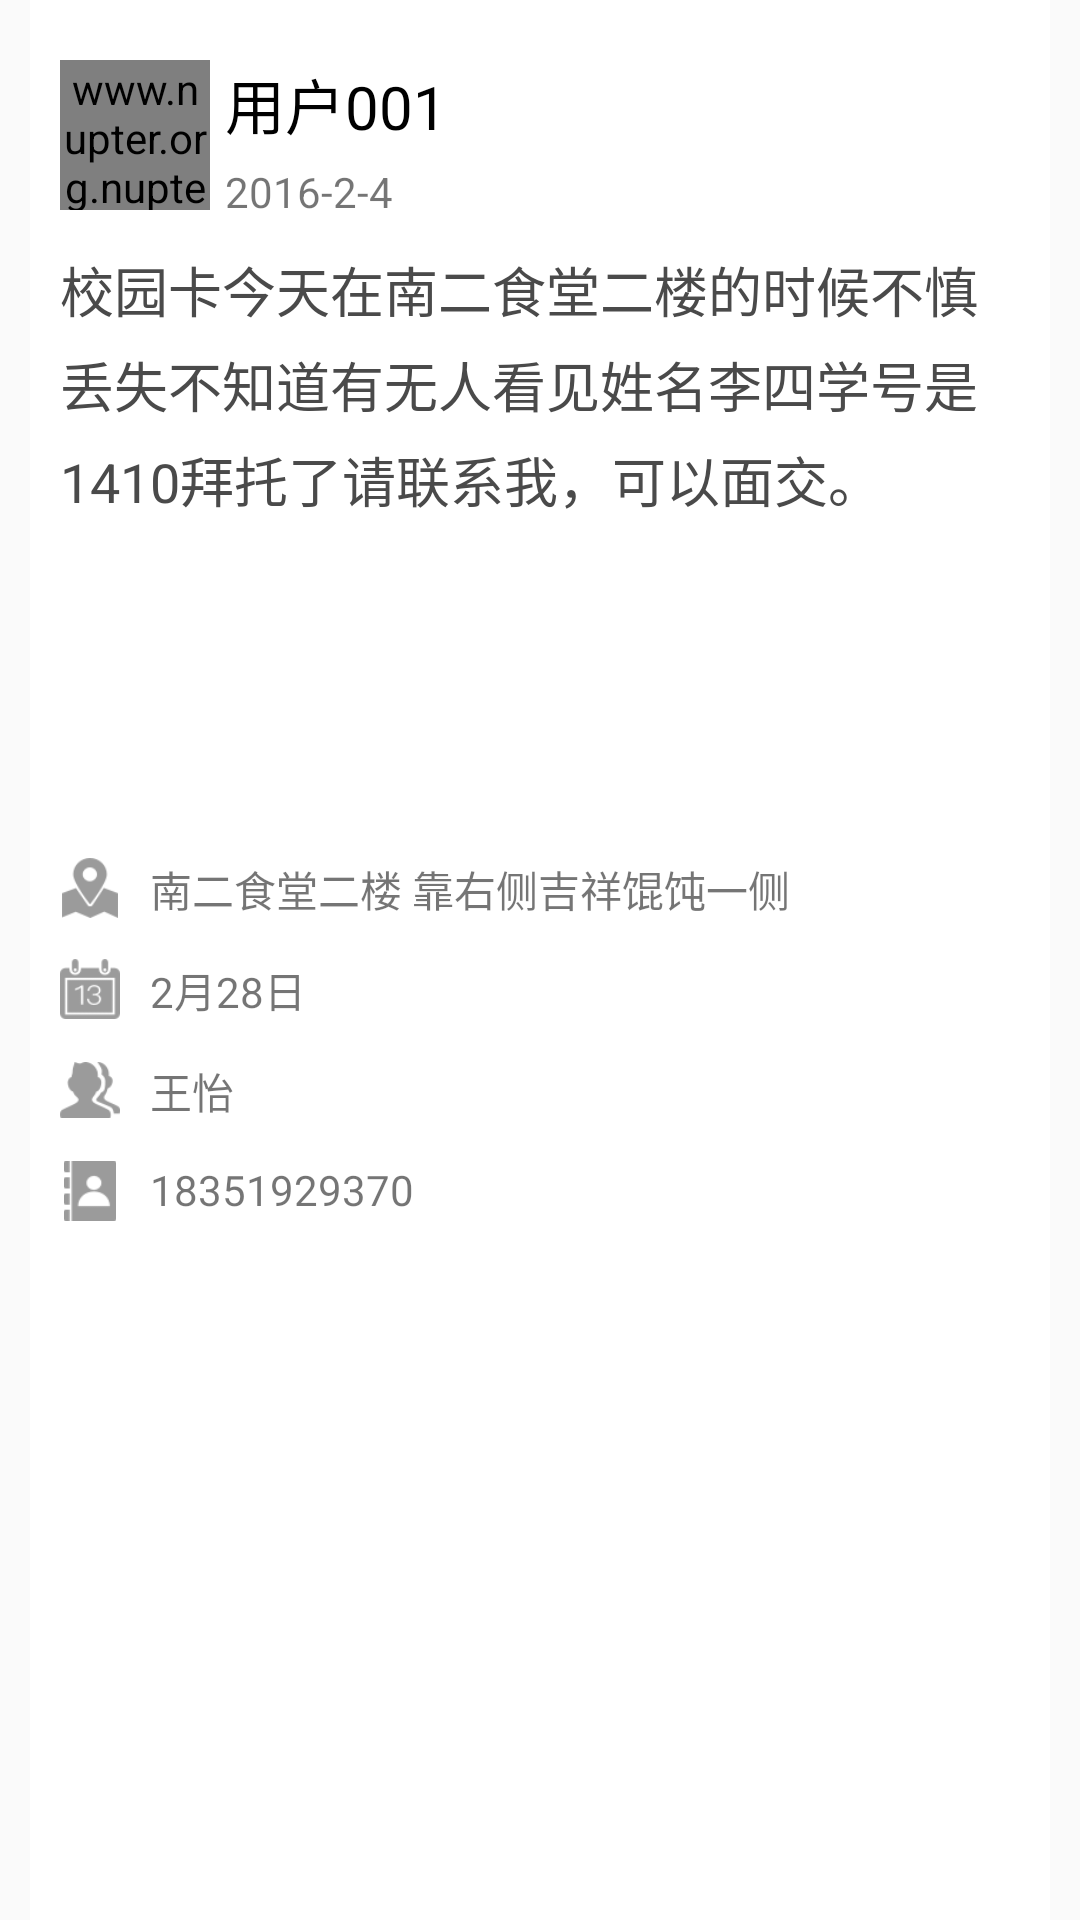

Android layout source for this screen:
<!-- AndroidManifest.xml: activity theme AppTheme.NoActionBar -->
<!-- res/layout/activity_lost_detail.xml -->
<?xml version="1.0" encoding="utf-8"?>
<RelativeLayout xmlns:android="http://schemas.android.com/apk/res/android"
    xmlns:app="http://schemas.android.com/apk/res-auto"
    xmlns:tools="http://schemas.android.com/tools"
    android:layout_width="match_parent"
    android:layout_height="match_parent"
    app:layout_behavior="@string/appbar_scrolling_view_behavior"
    tools:context="www.nupter.org.nupter.activity.LostDetailActivity">

    <LinearLayout
        android:layout_width="fill_parent"
        android:layout_height="fill_parent"
        android:layout_marginLeft="10dp"
        android:layout_marginRight="10dp"
        android:background="@color/white"
        android:orientation="vertical"
        android:paddingLeft="10dp"
        android:paddingRight="10dp">

        <RelativeLayout
            android:layout_width="fill_parent"
            android:layout_height="wrap_content"
            android:paddingTop="20dp">

            <www.nupter.org.nupter.view.ReactImageView
                android:id="@+id/avatar_image"
                android:layout_width="50dp"
                android:layout_height="50dp"
                android:src="@mipmap/ic_launcher" />

            <TextView
                android:id="@+id/userName"
                android:layout_width="wrap_content"
                android:layout_height="wrap_content"
                android:layout_marginLeft="5dp"
                android:layout_toRightOf="@+id/avatar_image"
                android:text="用户001"
                android:textColor="@color/black"
                android:textSize="20sp" />

            <TextView
                android:id="@+id/time"
                android:layout_width="wrap_content"
                android:layout_height="wrap_content"
                android:layout_below="@+id/userName"
                android:layout_marginLeft="5dp"
                android:layout_marginTop="5dp"
                android:layout_toRightOf="@+id/avatar_image"
                android:text="2016-2-4" />
        </RelativeLayout>

        <TextView
            android:id="@+id/des"
            android:layout_width="wrap_content"
            android:layout_height="wrap_content"
            android:layout_marginTop="10dp"
            android:lineSpacingMultiplier="1.2"
            android:text="校园卡今天在南二食堂二楼的时候不慎丢失不知道有无人看见姓名李四学号是1410拜托了请联系我，可以面交。"
            android:textColor="@color/lost_textColor"
            android:textSize="18sp"
            />

        <LinearLayout
            android:layout_width="fill_parent"
            android:layout_height="wrap_content">

            <ImageView
                android:id="@+id/image_url1"
                android:layout_width="0dp"
                android:layout_height="100dp"
                android:layout_weight="1"
                android:scaleType="centerCrop"

               />

            <ImageView
                android:id="@+id/image_url2"
                android:layout_width="0dp"
                android:layout_height="100dp"
                android:layout_marginLeft="5dp"
                android:layout_weight="1" />

            <ImageView
                android:id="@+id/image_url3"
                android:layout_width="0dp"
                android:layout_height="100dp"
                android:layout_marginLeft="5dp"
                android:layout_weight="1"
                />
        </LinearLayout>
        <LinearLayout
            android:layout_width="fill_parent"
            android:layout_height="wrap_content"
            android:layout_marginTop="13dp"
            >
            <ImageView
                android:layout_width="20dp"
                android:layout_height="20dp"
                android:src="@drawable/location_icon"
                />
            <TextView
                android:id="@+id/location"
                android:layout_width="wrap_content"
                android:layout_height="wrap_content"
                android:text="南二食堂二楼 靠右侧吉祥馄饨一侧"
                android:layout_marginLeft="10dp"
                />
        </LinearLayout>
        <LinearLayout
            android:layout_width="fill_parent"
            android:layout_height="wrap_content"
            android:layout_marginTop="13dp"
            >
            <ImageView
                android:layout_width="20dp"
                android:layout_height="20dp"
                android:src="@drawable/date_icon"
                />
            <TextView
                android:id="@+id/date"
                android:layout_width="wrap_content"
                android:layout_height="wrap_content"
                android:text="2月28日"
                android:layout_marginLeft="10dp"
                />
        </LinearLayout>

        <LinearLayout
            android:layout_width="fill_parent"
            android:layout_height="wrap_content"
            android:layout_marginTop="13dp"
            >
            <ImageView
                android:layout_width="20dp"
                android:layout_height="20dp"
                android:src="@drawable/commu_icon"
                />
            <TextView
                android:id="@+id/name"
                android:layout_width="wrap_content"
                android:layout_height="wrap_content"
                android:text="王怡"
                android:layout_marginLeft="10dp"
                />
        </LinearLayout>

        <LinearLayout
            android:layout_width="fill_parent"
            android:layout_height="wrap_content"
            android:layout_marginTop="13dp"
            >
            <ImageView
                android:layout_width="20dp"
                android:layout_height="20dp"
                android:src="@drawable/phone_icon"
                />
            <TextView
                android:id="@+id/phone"
                android:layout_width="wrap_content"
                android:layout_height="wrap_content"
                android:text="18351929370"
                android:layout_marginLeft="10dp"
                />
        </LinearLayout>

    </LinearLayout>




</RelativeLayout>
<!-- resources referenced by this layout -->
<resources>
  <color name="black">#000000</color>
  <color name="lost_textColor">#4A4A4A</color>
  <color name="white">#fff</color>
  <!-- drawable commu_icon: png bitmap (drawable-xhdpi, 1861 bytes) -->
  <!-- drawable date_icon: png bitmap (drawable-xhdpi, 1671 bytes) -->
  <!-- drawable location_icon: png bitmap (drawable-xhdpi, 1900 bytes) -->
  <!-- drawable phone_icon: png bitmap (drawable-xhdpi, 918 bytes) -->
  <style name="AppTheme.NoActionBar" parent="Theme.AppCompat.Light.NoActionBar">
          <item name="colorPrimary">@color/colorPrimary</item>
          <item name="colorPrimaryDark">@color/blue</item>
          <item name="colorAccent">@color/colorAccent</item>
      </style>
  <color name="colorPrimary">#0E75A6</color>
  <color name="blue">#ff33b5e5</color>
  <color name="colorAccent">#FF4081</color>
</resources>
